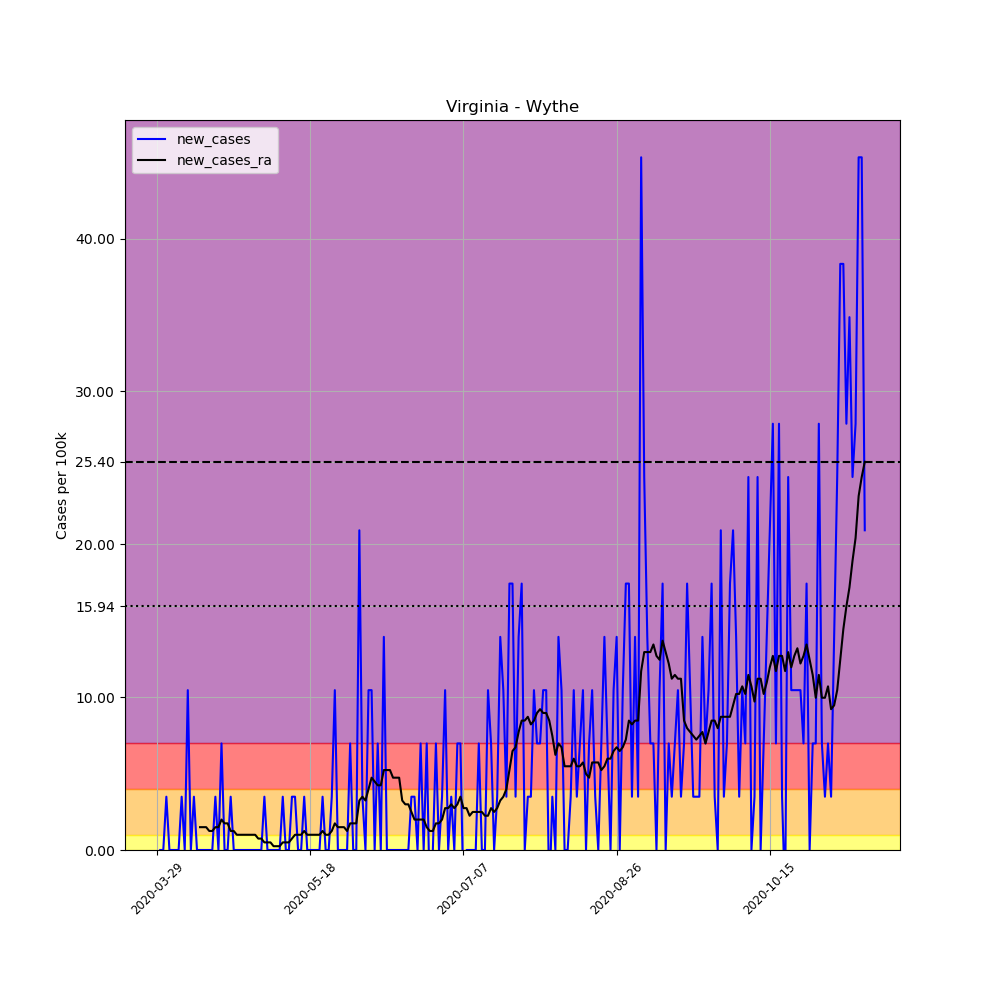

Data behind this chart, as committed beside it:
, date, county, state, fips, cases, deaths, COUNTY, STNAME, CTYNAME, POPESTIMATE2019, per_100k, new_cases, new_cases_ra
467004, 2020-03-29, Wythe, Virginia, 51197, 1, 0, 197, Virginia, Wythe, 28684, 3.486, , 
467005, 2020-03-30, Wythe, Virginia, 51197, 1, 0, 197, Virginia, Wythe, 28684, 3.486, 0.0, 
467006, 2020-03-31, Wythe, Virginia, 51197, 1, 0, 197, Virginia, Wythe, 28684, 3.486, 0.0, 
467007, 2020-04-01, Wythe, Virginia, 51197, 2, 0, 197, Virginia, Wythe, 28684, 6.973, 3.486, 
467008, 2020-04-02, Wythe, Virginia, 51197, 2, 0, 197, Virginia, Wythe, 28684, 6.973, 0.0, 
467009, 2020-04-03, Wythe, Virginia, 51197, 2, 0, 197, Virginia, Wythe, 28684, 6.973, 0.0, 
467010, 2020-04-04, Wythe, Virginia, 51197, 2, 0, 197, Virginia, Wythe, 28684, 6.973, 0.0, 
467011, 2020-04-05, Wythe, Virginia, 51197, 2, 0, 197, Virginia, Wythe, 28684, 6.973, 0.0, 
467012, 2020-04-06, Wythe, Virginia, 51197, 3, 0, 197, Virginia, Wythe, 28684, 10.46, 3.486, 
467013, 2020-04-07, Wythe, Virginia, 51197, 3, 0, 197, Virginia, Wythe, 28684, 10.46, 0.0, 
467014, 2020-04-08, Wythe, Virginia, 51197, 6, 0, 197, Virginia, Wythe, 28684, 20.92, 10.46, 
467015, 2020-04-09, Wythe, Virginia, 51197, 6, 0, 197, Virginia, Wythe, 28684, 20.92, 0.0, 
467016, 2020-04-10, Wythe, Virginia, 51197, 7, 0, 197, Virginia, Wythe, 28684, 24.4, 3.486, 
467017, 2020-04-11, Wythe, Virginia, 51197, 7, 0, 197, Virginia, Wythe, 28684, 24.4, 0.0, 
467018, 2020-04-12, Wythe, Virginia, 51197, 7, 0, 197, Virginia, Wythe, 28684, 24.4, 0.0, 1.494
467019, 2020-04-13, Wythe, Virginia, 51197, 7, 0, 197, Virginia, Wythe, 28684, 24.4, 0.0, 1.494
467020, 2020-04-14, Wythe, Virginia, 51197, 7, 0, 197, Virginia, Wythe, 28684, 24.4, 0.0, 1.494
467021, 2020-04-15, Wythe, Virginia, 51197, 7, 0, 197, Virginia, Wythe, 28684, 24.4, 0.0, 1.245
467022, 2020-04-16, Wythe, Virginia, 51197, 7, 0, 197, Virginia, Wythe, 28684, 24.4, 0.0, 1.245
467023, 2020-04-17, Wythe, Virginia, 51197, 8, 0, 197, Virginia, Wythe, 28684, 27.89, 3.486, 1.494
467024, 2020-04-18, Wythe, Virginia, 51197, 8, 0, 197, Virginia, Wythe, 28684, 27.89, 0.0, 1.494
467025, 2020-04-19, Wythe, Virginia, 51197, 10, 0, 197, Virginia, Wythe, 28684, 34.86, 6.973, 1.992
467026, 2020-04-20, Wythe, Virginia, 51197, 10, 0, 197, Virginia, Wythe, 28684, 34.86, 0.0, 1.743
467027, 2020-04-21, Wythe, Virginia, 51197, 10, 1, 197, Virginia, Wythe, 28684, 34.86, 0.0, 1.743
467028, 2020-04-22, Wythe, Virginia, 51197, 11, 1, 197, Virginia, Wythe, 28684, 38.35, 3.486, 1.245
467029, 2020-04-23, Wythe, Virginia, 51197, 11, 1, 197, Virginia, Wythe, 28684, 38.35, 0.0, 1.245
467030, 2020-04-24, Wythe, Virginia, 51197, 11, 1, 197, Virginia, Wythe, 28684, 38.35, 0.0, 0.9961
467031, 2020-04-25, Wythe, Virginia, 51197, 11, 1, 197, Virginia, Wythe, 28684, 38.35, 0.0, 0.9961
467032, 2020-04-26, Wythe, Virginia, 51197, 11, 1, 197, Virginia, Wythe, 28684, 38.35, 0.0, 0.9961
467033, 2020-04-27, Wythe, Virginia, 51197, 11, 1, 197, Virginia, Wythe, 28684, 38.35, 0.0, 0.9961
467034, 2020-04-28, Wythe, Virginia, 51197, 11, 1, 197, Virginia, Wythe, 28684, 38.35, 0.0, 0.9961
467035, 2020-04-29, Wythe, Virginia, 51197, 11, 1, 197, Virginia, Wythe, 28684, 38.35, 0.0, 0.9961
467036, 2020-04-30, Wythe, Virginia, 51197, 11, 1, 197, Virginia, Wythe, 28684, 38.35, 0.0, 0.9961
467037, 2020-05-01, Wythe, Virginia, 51197, 11, 1, 197, Virginia, Wythe, 28684, 38.35, 0.0, 0.7471
467038, 2020-05-02, Wythe, Virginia, 51197, 11, 1, 197, Virginia, Wythe, 28684, 38.35, 0.0, 0.7471
467039, 2020-05-03, Wythe, Virginia, 51197, 12, 1, 197, Virginia, Wythe, 28684, 41.84, 3.486, 0.498
467040, 2020-05-04, Wythe, Virginia, 51197, 12, 1, 197, Virginia, Wythe, 28684, 41.84, 0.0, 0.498
467041, 2020-05-05, Wythe, Virginia, 51197, 12, 1, 197, Virginia, Wythe, 28684, 41.84, 0.0, 0.498
467042, 2020-05-06, Wythe, Virginia, 51197, 12, 1, 197, Virginia, Wythe, 28684, 41.84, 0.0, 0.249
467043, 2020-05-07, Wythe, Virginia, 51197, 12, 1, 197, Virginia, Wythe, 28684, 41.84, 0.0, 0.249
467044, 2020-05-08, Wythe, Virginia, 51197, 12, 1, 197, Virginia, Wythe, 28684, 41.84, 0.0, 0.249
467045, 2020-05-09, Wythe, Virginia, 51197, 13, 1, 197, Virginia, Wythe, 28684, 45.32, 3.486, 0.498
467046, 2020-05-10, Wythe, Virginia, 51197, 13, 1, 197, Virginia, Wythe, 28684, 45.32, 0.0, 0.498
467047, 2020-05-11, Wythe, Virginia, 51197, 13, 1, 197, Virginia, Wythe, 28684, 45.32, 0.0, 0.498
467048, 2020-05-12, Wythe, Virginia, 51197, 14, 1, 197, Virginia, Wythe, 28684, 48.81, 3.486, 0.7471
467049, 2020-05-13, Wythe, Virginia, 51197, 15, 1, 197, Virginia, Wythe, 28684, 52.29, 3.486, 0.9961
467050, 2020-05-14, Wythe, Virginia, 51197, 15, 1, 197, Virginia, Wythe, 28684, 52.29, 0.0, 0.9961
467051, 2020-05-15, Wythe, Virginia, 51197, 15, 1, 197, Virginia, Wythe, 28684, 52.29, 0.0, 0.9961
467052, 2020-05-16, Wythe, Virginia, 51197, 16, 1, 197, Virginia, Wythe, 28684, 55.78, 3.486, 1.245
467053, 2020-05-17, Wythe, Virginia, 51197, 16, 1, 197, Virginia, Wythe, 28684, 55.78, 0.0, 0.9961
467054, 2020-05-18, Wythe, Virginia, 51197, 16, 1, 197, Virginia, Wythe, 28684, 55.78, 0.0, 0.9961
467055, 2020-05-19, Wythe, Virginia, 51197, 16, 1, 197, Virginia, Wythe, 28684, 55.78, 0.0, 0.9961
467056, 2020-05-20, Wythe, Virginia, 51197, 16, 1, 197, Virginia, Wythe, 28684, 55.78, 0.0, 0.9961
467057, 2020-05-21, Wythe, Virginia, 51197, 16, 1, 197, Virginia, Wythe, 28684, 55.78, 0.0, 0.9961
467058, 2020-05-22, Wythe, Virginia, 51197, 17, 1, 197, Virginia, Wythe, 28684, 59.27, 3.486, 1.245
467059, 2020-05-23, Wythe, Virginia, 51197, 17, 1, 197, Virginia, Wythe, 28684, 59.27, 0.0, 0.9961
467060, 2020-05-24, Wythe, Virginia, 51197, 17, 1, 197, Virginia, Wythe, 28684, 59.27, 0.0, 0.9961
467061, 2020-05-25, Wythe, Virginia, 51197, 18, 1, 197, Virginia, Wythe, 28684, 62.75, 3.486, 1.245
467062, 2020-05-26, Wythe, Virginia, 51197, 21, 1, 197, Virginia, Wythe, 28684, 73.21, 10.46, 1.743
467063, 2020-05-27, Wythe, Virginia, 51197, 21, 1, 197, Virginia, Wythe, 28684, 73.21, 0.0, 1.494
... 172 more rows
